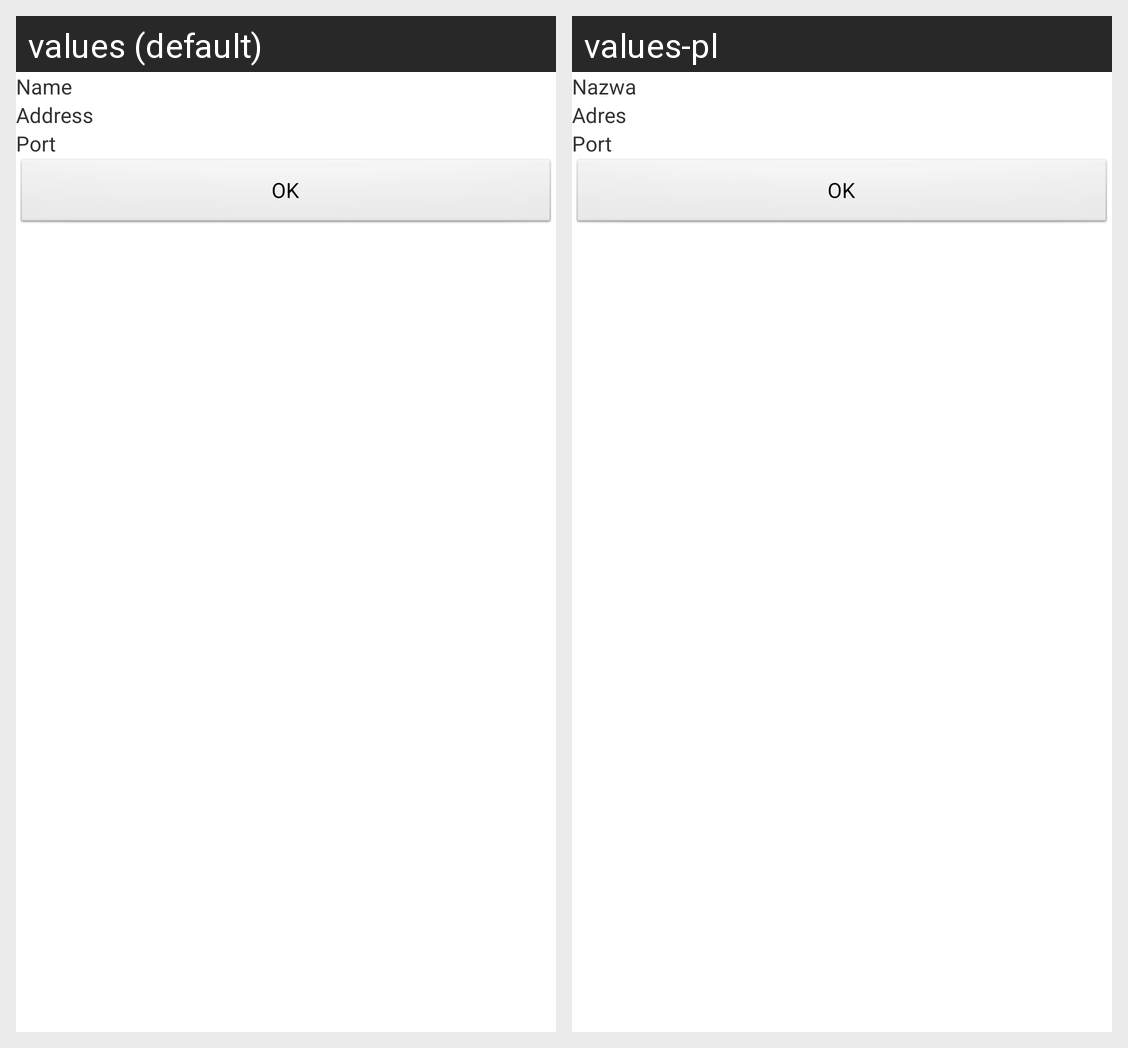

Here is an Android app screen in its default locale and in the app's own translations. Write out the translated-string differences for the strings that appear on this screen.
Android screen res/layout/dialog_server_info.xml rendered under 2 locales, left to right: values (default), values-pl. Device: Nexus 5 (rendered at 1080×1920; each locale shown at half size, 540×960, under a caption strip naming it); theme AppTheme.
Strings drawn on this screen, with the default value and each locale's value (text and hints the layout hard-codes, and strings that could not be matched under every locale, appear in the picture but are not listed):

name
  values: Name
  values-pl: Nazwa

address
  values: Address
  values-pl: Adres

port
  values: Port
  values-pl: Port
